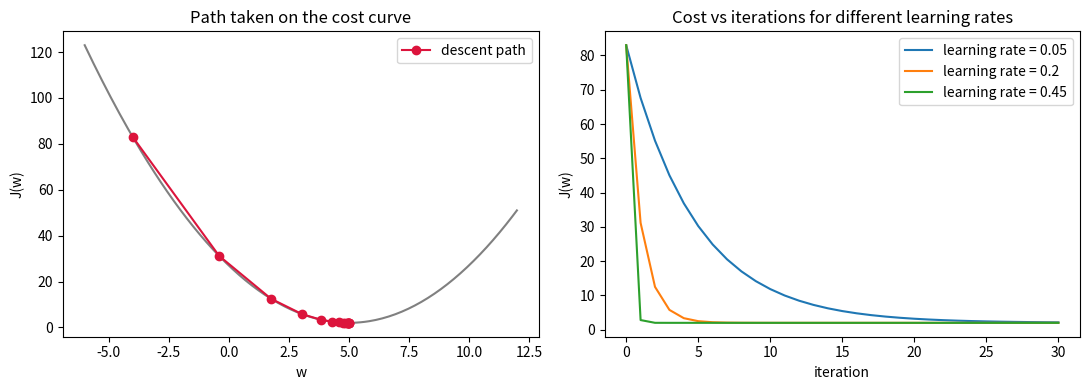

Reproduce this figure in Python.
import numpy as np
import matplotlib.pyplot as plt

def cost(w):
    return (w - 5) ** 2 + 2

def grad(w):
    return 2 * (w - 5)

def gradient_descent(w0, lr, steps):
    w = w0
    path = [w]
    for _ in range(steps):
        w = w - lr * grad(w)
        path.append(w)
    return np.array(path)

w_start, lr, steps = -4.0, 0.2, 15
path = gradient_descent(w_start, lr, steps)

print(f"Start = {w_start}, learning rate = {lr}, iterations = {steps}")
print("-" * 44)
print(f"{'Iter':>4} | {'w':>10} | {'J(w)':>10} | {'dJ/dw':>10}")
print("-" * 44)
for i, w in enumerate(path):
    if i % 3 == 0 or i == steps:
        print(f"{i:>4} | {w:>10.4f} | {cost(w):>10.4f} | {grad(w):>10.4f}")
print("-" * 44)
print(f"Minimum reached at w = {path[-1]:.4f}, J(w) = {cost(path[-1]):.4f}")

fig, ax = plt.subplots(1, 2, figsize=(11, 4))
w_axis = np.linspace(-6, 12, 200)
ax[0].plot(w_axis, cost(w_axis), color="gray")
ax[0].plot(path, cost(path), "o-", color="crimson", label="descent path")
ax[0].set_title("Path taken on the cost curve")
ax[0].set_xlabel("w"); ax[0].set_ylabel("J(w)"); ax[0].legend()

for rate in [0.05, 0.2, 0.45]:
    p = gradient_descent(w_start, rate, 30)
    ax[1].plot(cost(p), label=f"learning rate = {rate}")
ax[1].set_title("Cost vs iterations for different learning rates")
ax[1].set_xlabel("iteration"); ax[1].set_ylabel("J(w)"); ax[1].legend()
plt.tight_layout()
plt.show()
